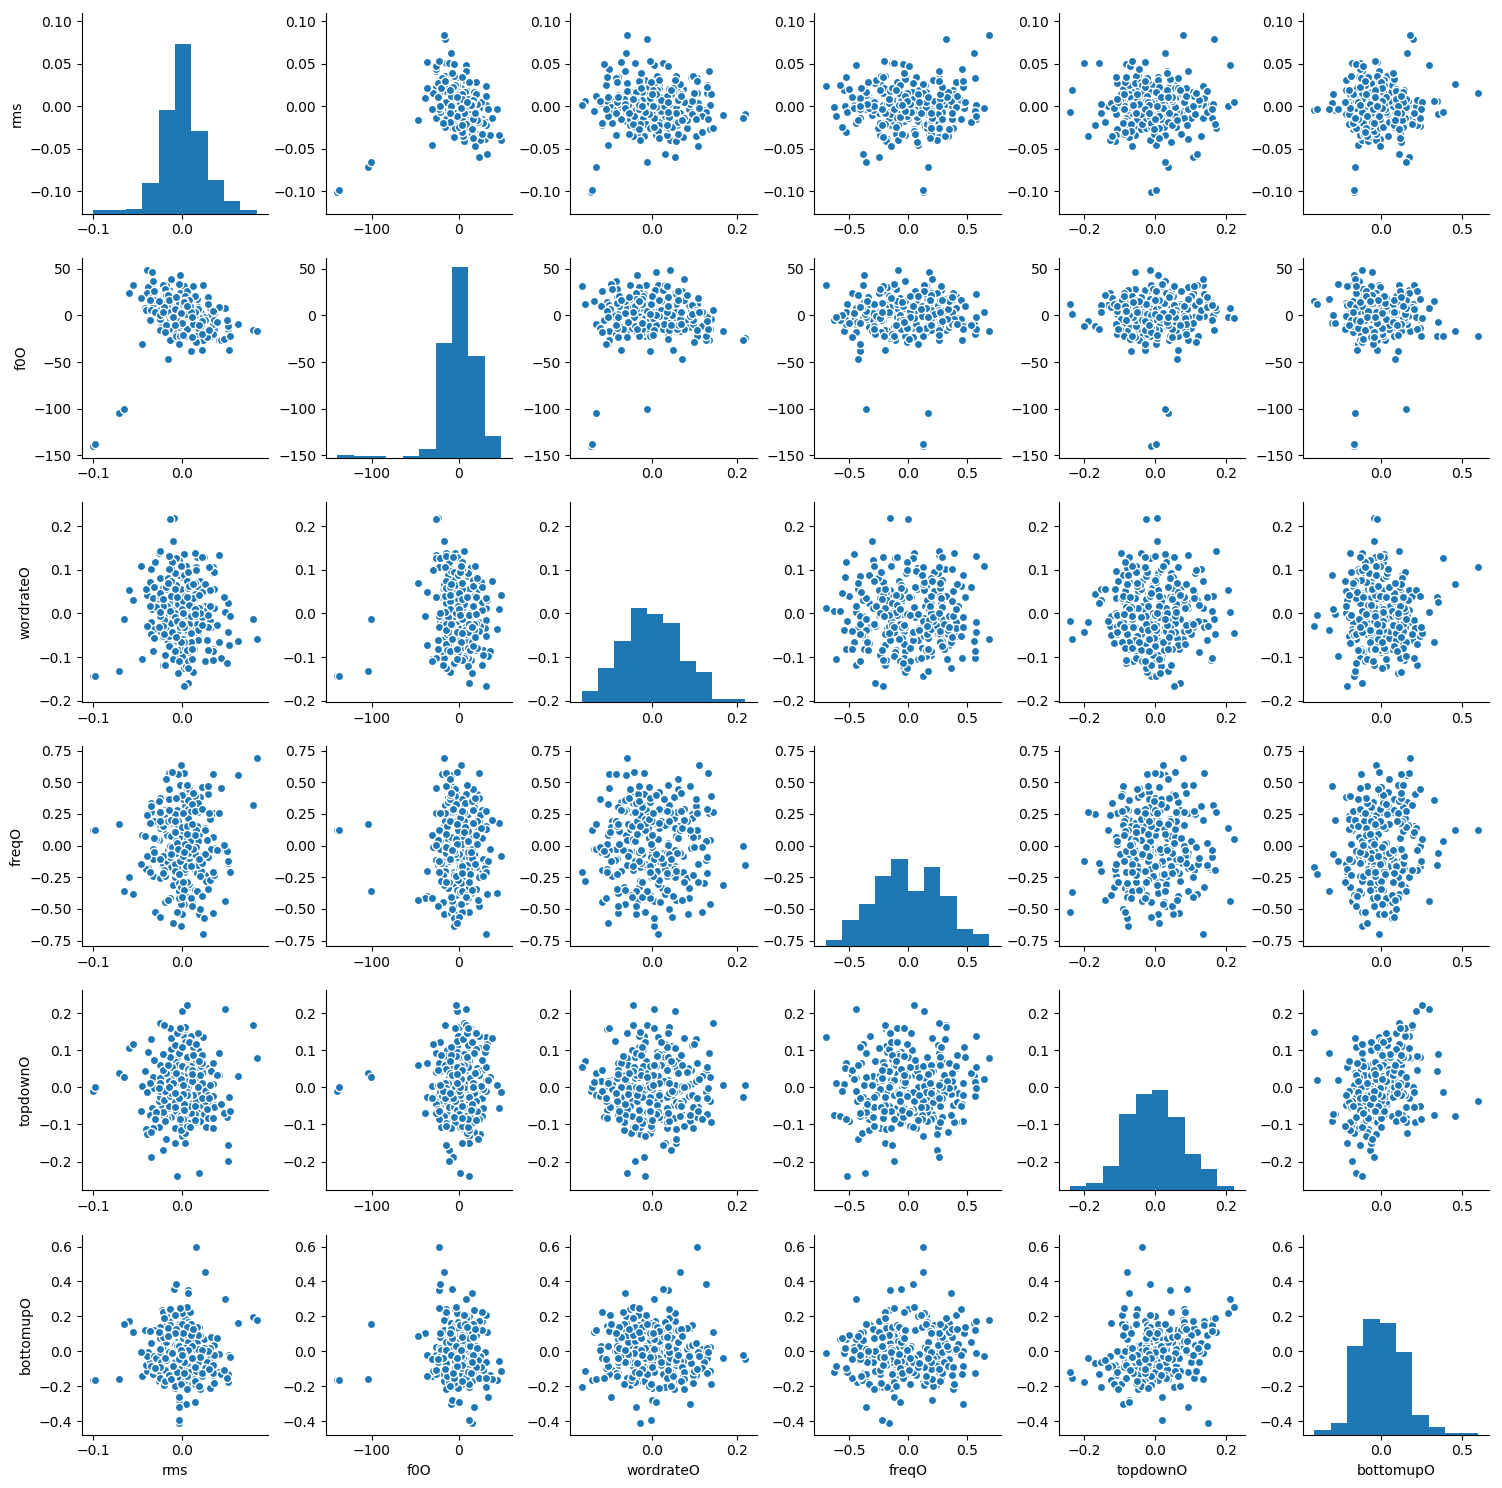

The table this chart was drawn from, first rows:
rms, f0O, wordrateO, freqO, topdownO, bottomupO
-0.1002, -139.6, -0.1441, 0.1217, -0.01003, -0.1641
-0.09784, -138.2, -0.1435, 0.1272, 0.002393, -0.1648
-0.07094, -104.7, -0.1325, 0.1692, 0.03815, -0.1617
-0.04475, -30.3, -0.1039, 0.08359, 0.004254, -0.1404
-0.03244, 27.89, -0.08362, -0.1052, -0.05436, -0.1046
-0.002674, 43.77, -0.03544, -0.3762, 0.007784, -0.167
0.02379, 32.13, 0.01262, -0.699, 0.1357, -0.00954
0.04832, 8.387, 0.003172, -0.4391, 0.2105, 0.2974
0.07966, -15.44, -0.01282, 0.3203, 0.1674, 0.1965
0.08366, -16.73, -0.05962, 0.6893, 0.07849, 0.1773
0.06236, -9.172, -0.06236, 0.5597, 0.02975, 0.1641
0.02516, -3.022, 0.0168, 0.1386, -0.03502, 0.02587
0.005314, -5.549, 0.02304, -0.3353, -0.08399, -0.05983
0.01934, -17.19, -0.03749, -0.541, 0.008814, -0.008027
0.03422, -8.919, -0.08141, -0.5308, 0.06717, 0.07239
0.04156, 8.912, -0.06507, -0.037, 0.03426, -0.01343
0.02883, 21, -0.0192, 0.4061, 0.05222, 0.002982
0.001409, 23.1, -0.02003, 0.5743, 0.1374, 0.174
-0.002059, 10.77, -0.03129, 0.4762, 0.1077, 0.1046
0.0007044, 5.14, 0.02032, 0.2743, 0.05898, -0.08028
0.007035, 4.462, 0.0918, 0.08635, 0.04636, -0.1234
0.03412, -6.57, 0.09188, -0.01652, 0.008927, -0.06949
0.03576, -15.6, 0.05629, -0.2004, -0.04569, 0.03632
0.02574, -17.74, 0.05753, -0.2338, -0.006962, -0.05072
0.02045, -13.93, 0.07364, -0.0821, -0.03637, -0.1369
0.01958, -11.63, 0.05208, 0.3803, -0.04812, -0.2139
0.003803, -8.312, 0.08861, 0.4689, -0.09047, -0.3017
-0.0217, -11.3, 0.0446, 0.2484, -0.1681, -0.06796
-0.03505, -6.404, -0.0188, 0.2651, -0.1882, -0.04089
-0.02618, 1.45, -0.04664, 0.2568, -0.1068, -0.1732
-0.004058, -7.796, -0.001234, 0.2007, -0.07267, -0.2798
0.0166, -17.26, 0.06394, 0.1521, -0.00885, -0.1691
0.034, -22.43, 0.1069, 0.2603, 0.06668, -0.02171
0.04148, -25.87, 0.1341, 0.2605, 0.09403, -0.1167
0.02316, -26.14, 0.1262, -0.1154, 0.04121, 0.02659
0.0064, -22.16, 0.03804, -0.1507, 0.04328, 0.3494
-0.009353, -7.103, 0.02561, -0.05739, 0.08929, 0.3545
-0.01286, -0.3727, 0.02901, -0.1202, 0.06514, 0.127
-0.006901, 3.236, 0.04244, -0.166, -0.006079, -0.008093
-0.01307, 5.86, -0.0008234, -0.05274, -0.02345, 0.1021
-0.01691, 11.83, -0.06176, 0.08043, 0.0008927, 0.2006
-0.01727, 14.29, -0.03922, -0.03855, 0.007624, 0.09484
-0.01299, 8.502, 0.0473, -0.1176, -0.02051, -0.1176
-0.01224, 12.67, 0.1052, 0.07246, -0.07955, -0.1362
-0.01663, 22.46, 0.05108, 0.2206, -0.08375, 0.1544
-0.01438, 27.45, 0.007053, 0.17, -0.02786, 0.1748
-0.01776, 32.04, -0.01517, 0.1515, -0.01267, 0.2065
-0.01616, 23.55, -0.03426, 0.3781, -0.008141, 0.1289
0.0007685, 9.103, -0.05258, 0.4106, -0.03889, 0.03519
0.0165, -1.311, -0.04763, 0.2684, 0.004134, -0.01575
0.01168, -9.43, -0.01388, 0.2845, 0.07005, 0.03193
0.002728, -3.283, 0.01593, 0.4246, -0.01611, 0.04403
0.002502, 8.286, -0.005224, 0.3432, -0.123, 0.1593
-0.0008835, 8.088, -0.03271, 0.4037, -0.09194, 0.2088
-0.006401, 7.036, -0.063, 0.2838, 0.01334, 0.1221
-0.00127, 4.787, -0.008794, 0.05742, 0.03334, -0.1004
-0.004413, 6.073, -0.0005878, -0.01038, -0.01402, 0.01047
-0.02258, 17.48, -0.05347, -0.1607, -0.05023, 0.239
-0.02207, 26.61, -0.1192, -0.1929, 0.04691, 0.2238
0.002818, 14.13, -0.1079, -0.1867, 0.1577, 0.1422
... 232 more rows
